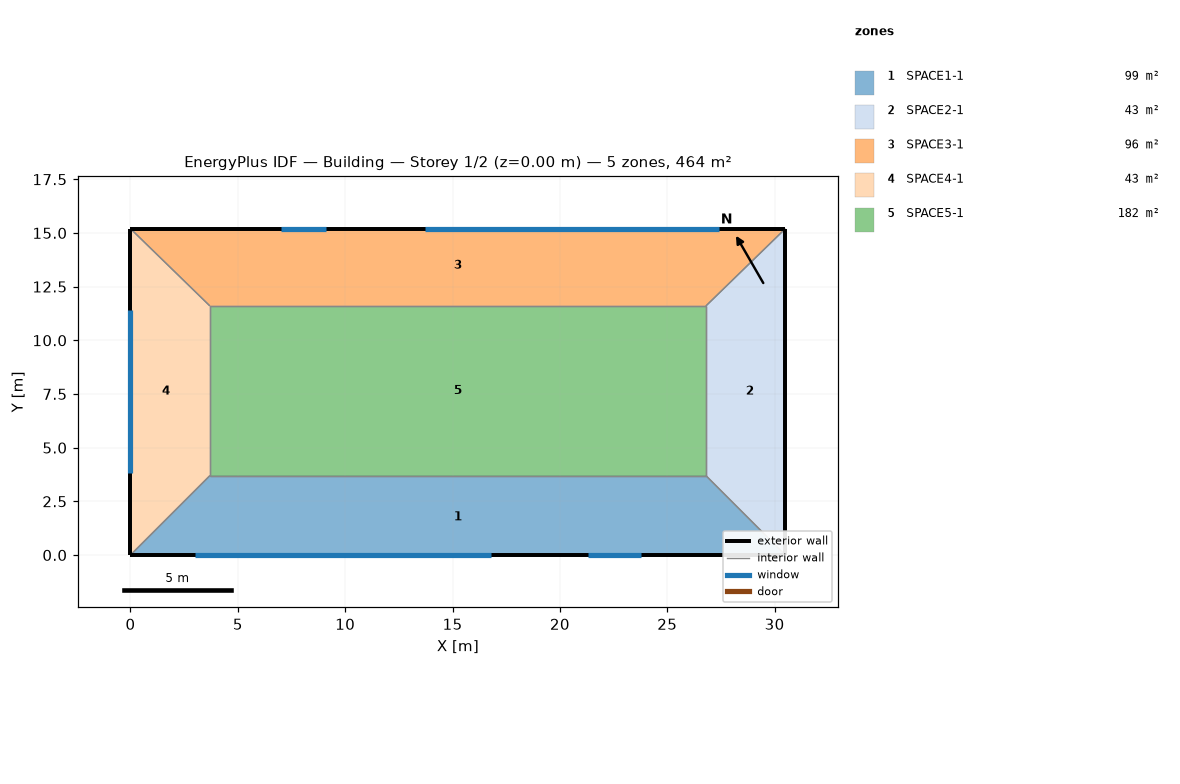
=== STOREY PLAN SPEC (per zone: floor XY polygon, exterior-wall plan segments, windows/doors) ===
zone 1: SPACE1-1  (99.2 m²)
  floor: (26.80, 3.70) (30.50, 0.00) (0.00, 0.00) (3.70, 3.70)
  exterior wall: (0.00, 0.00) – (30.50, 0.00)  [30.5 m]
    window: (3.00, 0.00) – (16.80, 0.00)  [16.6 m²]
    window: (21.30, 0.00) – (23.80, 0.00)  [5.2 m²]
  interior walls: 3
zone 2: SPACE2-1  (42.7 m²)
  floor: (26.80, 11.60) (30.50, 15.20) (30.50, 0.00) (26.80, 3.70)
  exterior wall: (30.50, 0.00) – (30.50, 15.20)  [15.2 m]
  interior walls: 3
zone 3: SPACE3-1  (96.5 m²)
  floor: (26.80, 11.60) (3.70, 11.60) (0.00, 15.20) (30.50, 15.20)
  exterior wall: (30.50, 15.20) – (0.00, 15.20)  [30.5 m]
    window: (27.40, 15.20) – (13.70, 15.20)  [16.4 m²]
    window: (9.10, 15.20) – (7.00, 15.20)  [4.4 m²]
  interior walls: 3
zone 4: SPACE4-1  (42.7 m²)
  floor: (3.70, 3.70) (0.00, 0.00) (0.00, 15.20) (3.70, 11.60)
  exterior wall: (0.00, 15.20) – (0.00, 0.00)  [15.2 m]
    window: (0.00, 11.40) – (0.00, 3.80)  [9.1 m²]
  interior walls: 3
zone 5: SPACE5-1  (182.5 m²)
  floor: (26.80, 11.60) (26.80, 3.70) (3.70, 3.70) (3.70, 11.60)
  interior walls: 4

=== DERIVED (storey summary) ===
Building: Building
Storey: 1 of 2  (floor level z = 0.00 m)
Storey gross floor area: 463.6 m²
Zones on this storey: 5
  - SPACE1-1: floor 99.2 m²; exterior wall 30.5 m (73.2 m²); 2 window(s) 21.8 m²; WWR 29.8%
  - SPACE2-1: floor 42.7 m²; exterior wall 15.2 m (36.5 m²); WWR 0.0%
  - SPACE3-1: floor 96.5 m²; exterior wall 30.5 m (73.2 m²); 2 window(s) 20.9 m²; WWR 28.5%
  - SPACE4-1: floor 42.7 m²; exterior wall 15.2 m (36.5 m²); 1 window(s) 9.1 m²; WWR 25.0%
  - SPACE5-1: floor 182.5 m²
Zone adjacency (shared interzone walls):
  - SPACE1-1 ↔ SPACE2-1
  - SPACE1-1 ↔ SPACE4-1
  - SPACE1-1 ↔ SPACE5-1
  - SPACE2-1 ↔ SPACE3-1
  - SPACE2-1 ↔ SPACE5-1
  - SPACE3-1 ↔ SPACE4-1
  - SPACE3-1 ↔ SPACE5-1
  - SPACE4-1 ↔ SPACE5-1